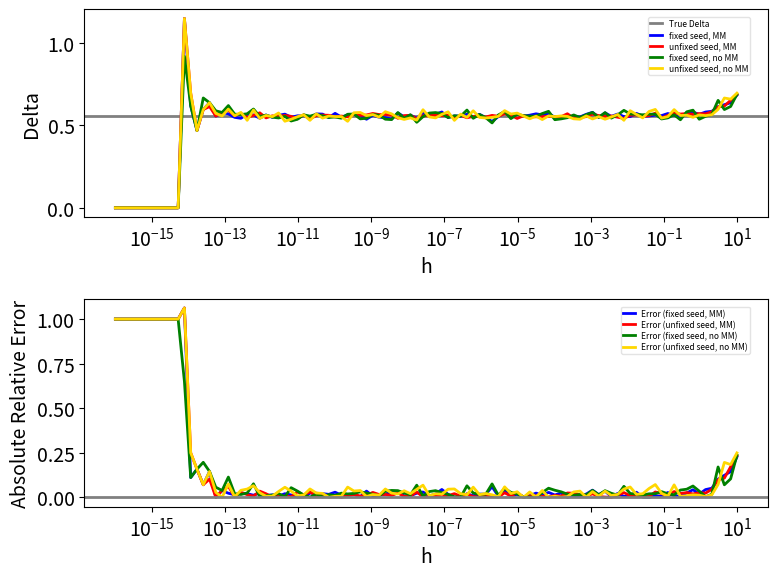

Recreate this plot in Python.
import numpy as np
from scipy import stats
import matplotlib.pyplot as plt

plt.close("all")

font_size = 14
plt.rcParams.update({"font.size": font_size})


#%%
def Black_Scholes(S0, K, r, T, sigma, option_type="call"):
    d1 = (np.log(S0/K)+(r+sigma**2/2)*T)/(sigma*np.sqrt(T))
    d2 = d1-sigma*np.sqrt(T)
    if option_type == "call":
        option_price = S0*stats.norm.cdf(d1)-K*np.exp(-r*T)*stats.norm.cdf(d2)
    if option_type == "put":
        option_price = K*np.exp(-r*T)*stats.norm.cdf(-d2)-S0*stats.norm.cdf(-d1)

    return option_price

def Black_Scholes_Delta(S0, K, r, T, sigma, option_type="call"):
    d1 = (np.log(S0/K)+(r+sigma**2/2)*T)/(sigma*np.sqrt(T))
    if option_type == "call":
        Delta = stats.norm.cdf(d1)
    if option_type == "put":
        Delta = -stats.norm.cdf(-d1)

    return Delta

def European_option_simulation(S0, K, r, T, sigma, Z,
                               moment_matching=False,
                               option_type="call"):
    if moment_matching:
        Z = (Z-np.mean(Z, axis=0))/np.std(Z, axis=0)
        # 每個 column 計算平均數和標準差，做 moment matching。

    ST = S0*np.exp((r-0.5*sigma**2)*T+sigma*np.sqrt(T)*Z)

    if option_type == "call":
        payoff = np.maximum(ST-K, 0)
    if option_type == "put":
        payoff = np.maximum(K-ST, 0)

    option_prices = np.exp(-r*T)*np.mean(payoff, axis=0)

    return option_prices


#%%
# 參數設定
S0 = 100.0
K = 100.0
r = 0.02
T = 0.5
sigma = 0.2

option_type = "call"

m_paths = 1000
N = 1

seed = 42
random_type = "pseudo"


#%%
# Analytical Delta
delta_true = Black_Scholes_Delta(S0, K, r, T, sigma, option_type=option_type)

# h 由很小到較大，觀察 forward difference 模擬 Delta 的變化
hs = np.logspace(-16, 1, 100)

delta_fixed_seed_MM = np.zeros(len(hs))
delta_unfixed_seed_MM = np.zeros(len(hs))
delta_fixed_seed_no_MM = np.zeros(len(hs))
delta_unfixed_seed_no_MM = np.zeros(len(hs))

error_fixed_seed_MM = np.zeros(len(hs))
error_unfixed_seed_MM = np.zeros(len(hs))
error_fixed_seed_no_MM = np.zeros(len(hs))
error_unfixed_seed_no_MM = np.zeros(len(hs))


#%%
# 固定亂數種子，並在 for 迴圈中每一個 h 重新產生亂數
np.random.seed(seed)

for i in range(len(hs)):
    h = hs[i]

    if random_type == "pseudo":
        u_fixed = np.random.rand(m_paths, N)
        Z_fixed = stats.norm.ppf(u_fixed)

    if random_type == "np.random.randn":
        Z_fixed = np.random.randn(m_paths, N)

    if random_type == "np.random.normal":
        Z_fixed = np.random.normal(loc=0.0, scale=1.0, size=(m_paths, N))

    option_price_up_fixed_MM = European_option_simulation(S0+h, K, r, T, sigma, Z_fixed,
                                                          moment_matching=True,
                                                          option_type=option_type)
    option_price_fixed_MM = European_option_simulation(S0, K, r, T, sigma, Z_fixed,
                                                       moment_matching=True,
                                                       option_type=option_type)

    option_price_up_fixed_no_MM = European_option_simulation(S0+h, K, r, T, sigma, Z_fixed,
                                                             moment_matching=False,
                                                             option_type=option_type)
    option_price_fixed_no_MM = European_option_simulation(S0, K, r, T, sigma, Z_fixed,
                                                          moment_matching=False,
                                                          option_type=option_type)

    delta_fixed_seed_MM[i] = np.mean((option_price_up_fixed_MM-option_price_fixed_MM)/h)
    delta_fixed_seed_no_MM[i] = np.mean((option_price_up_fixed_no_MM-option_price_fixed_no_MM)/h)

    error_fixed_seed_MM[i] = np.abs((delta_fixed_seed_MM[i]-delta_true)/delta_true)
    error_fixed_seed_no_MM[i] = np.abs((delta_fixed_seed_no_MM[i]-delta_true)/delta_true)


#%%
# 不固定亂數種子，並在 for 迴圈中每一個 h 重新產生亂數
np.random.seed(None)

for i in range(len(hs)):
    h = hs[i]

    if random_type == "pseudo":
        u_unfixed = np.random.rand(m_paths, N)
        Z_unfixed = stats.norm.ppf(u_unfixed)

    if random_type == "np.random.randn":
        Z_unfixed = np.random.randn(m_paths, N)

    if random_type == "np.random.normal":
        Z_unfixed = np.random.normal(loc=0.0, scale=1.0, size=(m_paths, N))

    option_price_up_unfixed_MM = European_option_simulation(S0+h, K, r, T, sigma, Z_unfixed,
                                                            moment_matching=True,
                                                            option_type=option_type)
    option_price_unfixed_MM = European_option_simulation(S0, K, r, T, sigma, Z_unfixed,
                                                         moment_matching=True,
                                                         option_type=option_type)

    option_price_up_unfixed_no_MM = European_option_simulation(S0+h, K, r, T, sigma, Z_unfixed,
                                                               moment_matching=False,
                                                               option_type=option_type)
    option_price_unfixed_no_MM = European_option_simulation(S0, K, r, T, sigma, Z_unfixed,
                                                            moment_matching=False,
                                                            option_type=option_type)

    delta_unfixed_seed_MM[i] = np.mean((option_price_up_unfixed_MM-option_price_unfixed_MM)/h)
    delta_unfixed_seed_no_MM[i] = np.mean((option_price_up_unfixed_no_MM-option_price_unfixed_no_MM)/h)

    error_unfixed_seed_MM[i] = np.abs((delta_unfixed_seed_MM[i]-delta_true)/delta_true)
    error_unfixed_seed_no_MM[i] = np.abs((delta_unfixed_seed_no_MM[i]-delta_true)/delta_true)


#%%
# 圖：比較使用與不使用 moment matching 下的模擬 Delta 與誤差
plt.figure(figsize=(8, 6))

plt.subplot(2, 1, 1)
plt.axhline(y=delta_true,
            color="gray",
            label="True Delta",
            linewidth=2)
plt.plot(hs,
         delta_fixed_seed_MM,
         color="blue",
         linestyle="-",
         label="fixed seed, MM",
         linewidth=2)
plt.plot(hs,
         delta_unfixed_seed_MM,
         color="red",
         linestyle="-",
         label="unfixed seed, MM",
         linewidth=2)
plt.plot(hs,
         delta_fixed_seed_no_MM,
         color="green",
         linestyle="-",
         label="fixed seed, no MM",
         linewidth=2)
plt.plot(hs,
         delta_unfixed_seed_no_MM,
         color="gold",
         linestyle="-",
         label="unfixed seed, no MM",
         linewidth=2)
plt.xlabel("h")
plt.ylabel("Delta")
plt.xscale("log")
plt.legend(loc="upper right",
           bbox_to_anchor=(0.98, 0.98),
           fontsize=6,
           framealpha=0.55,
           borderpad=0.25,
           labelspacing=0.25,
           handlelength=1.4)

plt.subplot(2, 1, 2)
plt.plot(hs,
         error_fixed_seed_MM,
         color="blue",
         linestyle="-",
         label="Error (fixed seed, MM)",
         linewidth=2)
plt.plot(hs,
         error_unfixed_seed_MM,
         color="red",
         linestyle="-",
         label="Error (unfixed seed, MM)",
         linewidth=2)
plt.plot(hs,
         error_fixed_seed_no_MM,
         color="green",
         linestyle="-",
         label="Error (fixed seed, no MM)",
         linewidth=2)
plt.plot(hs,
         error_unfixed_seed_no_MM,
         color="gold",
         linestyle="-",
         label="Error (unfixed seed, no MM)",
         linewidth=2)
plt.axhline(y=0,
            color="gray",
            linewidth=2)
plt.xlabel("h")
plt.ylabel("Absolute Relative Error")
plt.xscale("log")
plt.legend(loc="upper right",
           bbox_to_anchor=(0.98, 0.98),
           fontsize=6,
           framealpha=0.55,
           borderpad=0.25,
           labelspacing=0.25,
           handlelength=1.4)

plt.tight_layout()
plt.show()


#%%
"""
結論：

本程式延續子主題 B-(a) 的 Delta 模擬設定，目的在於比較模擬 Delta 過程中，使用 moment matching
與不使用 moment matching 的結果差異。其他參數皆維持不變，包括 S0 = 100、K = 100、r = 0.02、
T = 0.5、sigma = 0.2、m_paths = 1000、N = 1。

本題只保留抖動寫法，也就是在每一個 h 下都重新產生一批亂數。圖中共有四條線，分別代表固定亂數
種子且使用 moment matching、不固定亂數種子且使用 moment matching、固定亂數種子但不使用
moment matching，以及不固定亂數種子但不使用 moment matching。

Moment matching 的目的，是將模擬用的標準常態亂數校正為平均數接近 0、標準差接近 1，使亂數樣本
更接近理論標準常態分配。使用 moment matching 時，模擬 Delta 與誤差曲線通常會比較穩定；
不使用 moment matching 時，亂數樣本本身的抽樣誤差會保留下來，因此估計結果可能會有較明顯波動。

圖中上半部比較四種情況下的 Simulation Delta，灰色水平線為 Black-Scholes 理論 Delta。
圖中下半部則比較四種情況下的絕對相對誤差。由圖表可以觀察到，Delta 估計不只受到 h 的大小影響，
也會受到亂數種子設定與是否使用 moment matching 的影響。

綜合而言，moment matching 有助於降低部分亂數抽樣誤差，使蒙地卡羅模擬估計更穩定；固定亂數種子
則能使結果具有可重現性。不過在使用差分法估計 Delta 時，仍需要注意 h 的選取，因為 h 太大或太小
都可能造成估計誤差。
"""
